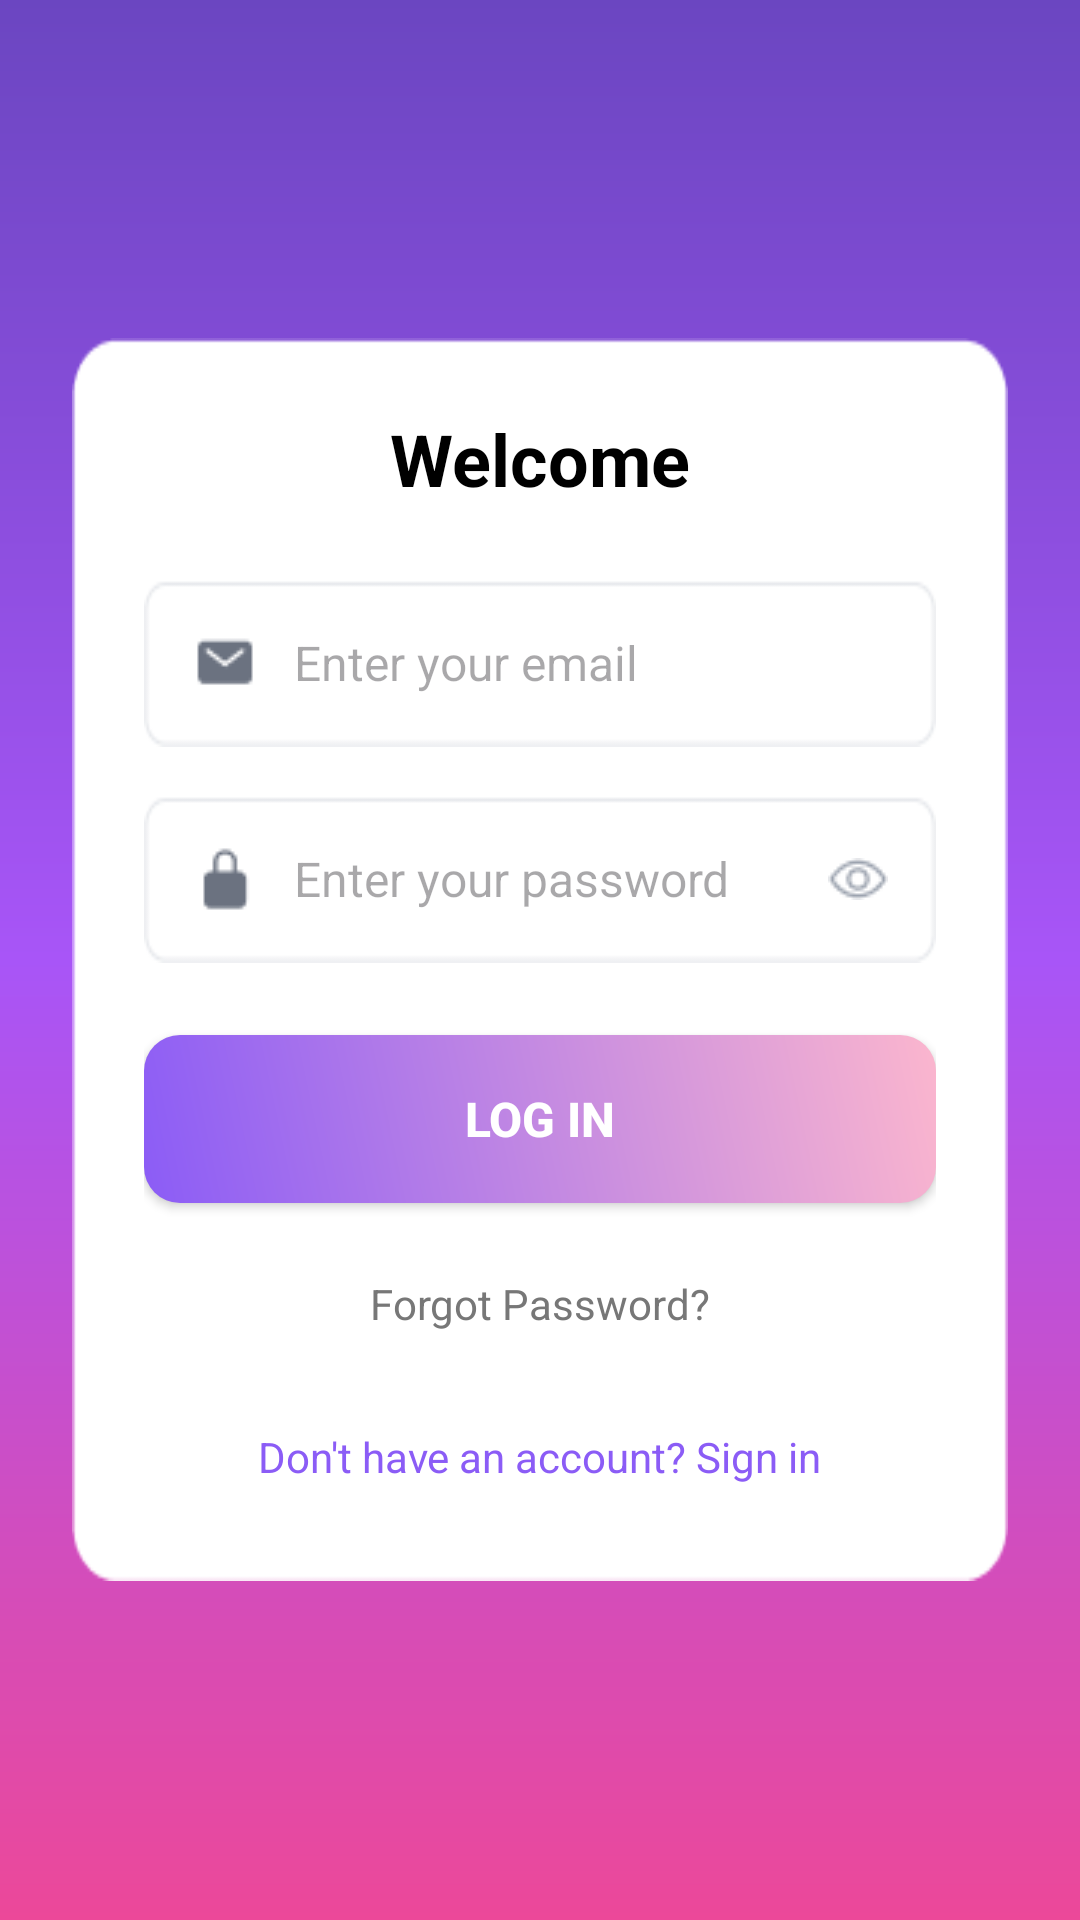

Reconstruct the res/layout file that produces this screen, plus the resources it refers to.
<!-- AndroidManifest.xml: application theme Theme.Echohealth -->
<!-- res/layout/loginpage.xml -->
<?xml version="1.0" encoding="utf-8"?>
<RelativeLayout xmlns:android="http://schemas.android.com/apk/res/android"
    android:layout_width="match_parent"
    android:layout_height="match_parent"
    xmlns:tools="http://schemas.android.com/tools"
    tools:context=".LoginpageActivity"
    android:id="@+id/main"
    android:background="@drawable/login_gradient_background">

    
    <LinearLayout
        android:layout_width="match_parent"
        android:layout_height="wrap_content"
        android:orientation="vertical"
        android:padding="24dp"
        android:layout_centerInParent="true"
        android:layout_margin="24dp"
        android:background="@drawable/login"
        android:elevation="8dp">

        
        <TextView
            android:id="@+id/title"
            android:layout_width="wrap_content"
            android:layout_height="wrap_content"
            android:text="Welcome"
            android:textSize="24sp"
            android:textStyle="bold"
            android:textColor="#000000"
            android:layout_gravity="center_horizontal"
            android:layout_marginBottom="24dp" />

        
        <EditText
            android:id="@+id/email"
            android:layout_width="match_parent"
            android:layout_height="56dp"
            android:hint="Enter your email"
            android:drawableStart="@drawable/email"
            android:drawablePadding="12dp"
            android:paddingStart="16dp"
            android:paddingEnd="16dp"
            android:background="@drawable/corner"
            android:inputType="textEmailAddress"
            android:layout_marginBottom="16dp"
            android:textSize="16sp" />

        
        <EditText
            android:id="@+id/password"
            android:layout_width="match_parent"
            android:layout_height="56dp"
            android:hint="Enter your password"
            android:drawableStart="@drawable/lock"
            android:drawableEnd="@drawable/eye"
            android:drawablePadding="12dp"
            android:paddingStart="16dp"
            android:paddingEnd="16dp"
            android:background="@drawable/corner"
            android:inputType="textPassword"
            android:layout_marginBottom="24dp"
            android:textSize="16sp" />

        
        <Button
            android:id="@+id/loginButton"
            android:layout_width="match_parent"
            android:layout_height="56dp"
            android:text="Log In"
            android:textColor="#FFFFFF"
            android:textSize="16sp"
            android:textStyle="bold"
            android:background="@drawable/round"
            android:layout_marginBottom="16dp" />

        
        <TextView
            android:id="@+id/forgotPassword"
            android:layout_width="wrap_content"
            android:layout_height="wrap_content"
            android:text="Forgot Password?"
            android:textColor="#777777"
            android:textSize="14sp"
            android:layout_gravity="center_horizontal"
            android:layout_marginBottom="16dp"
            android:padding="8dp" />

        
        <TextView
            android:id="@+id/signIn"
            android:layout_width="wrap_content"
            android:layout_height="wrap_content"
            android:text="Don't have an account? Sign in"
            android:textColor="#8B5CF6"
            android:textSize="14sp"
            android:layout_gravity="center_horizontal"
            android:padding="8dp" />

    </LinearLayout>

</RelativeLayout>
<!-- resources referenced by this layout -->
<resources>
  <!-- drawable corner: png bitmap (drawable, 731 bytes) -->
  <!-- drawable email: png bitmap (drawable, 410 bytes) -->
  <!-- drawable eye: png bitmap (drawable, 601 bytes) -->
  <!-- drawable lock: png bitmap (drawable, 369 bytes) -->
  <!-- drawable login: png bitmap (drawable, 1924 bytes) -->
  <!-- drawable login_gradient_background (drawable) -->
  <?xml version="1.0" encoding="utf-8"?>
  <shape xmlns:android="http://schemas.android.com/apk/res/android"
      android:shape="rectangle">
      
      <gradient
          android:type="linear"
          android:angle="270"
          android:startColor="#6B46C1"
          android:centerColor="#A855F7"
          android:endColor="#EC4899" />
          
  </shape>
  <!-- drawable round (drawable) -->
  <?xml version="1.0" encoding="utf-8"?>
  <shape xmlns:android="http://schemas.android.com/apk/res/android"
      android:shape="rectangle">
  
      <gradient
          android:angle="45"
          android:startColor="#8B5CF6"
          android:endColor="#FBB6CE"
          android:type="linear" />
  
      <corners android:radius="12dp" /> 
  </shape>
  <style name="Theme.Echohealth" parent="Base.Theme.Echohealth" />
  <style name="Base.Theme.Echohealth" parent="Theme.Material3.DayNight.NoActionBar">
          
          
      </style>
</resources>
